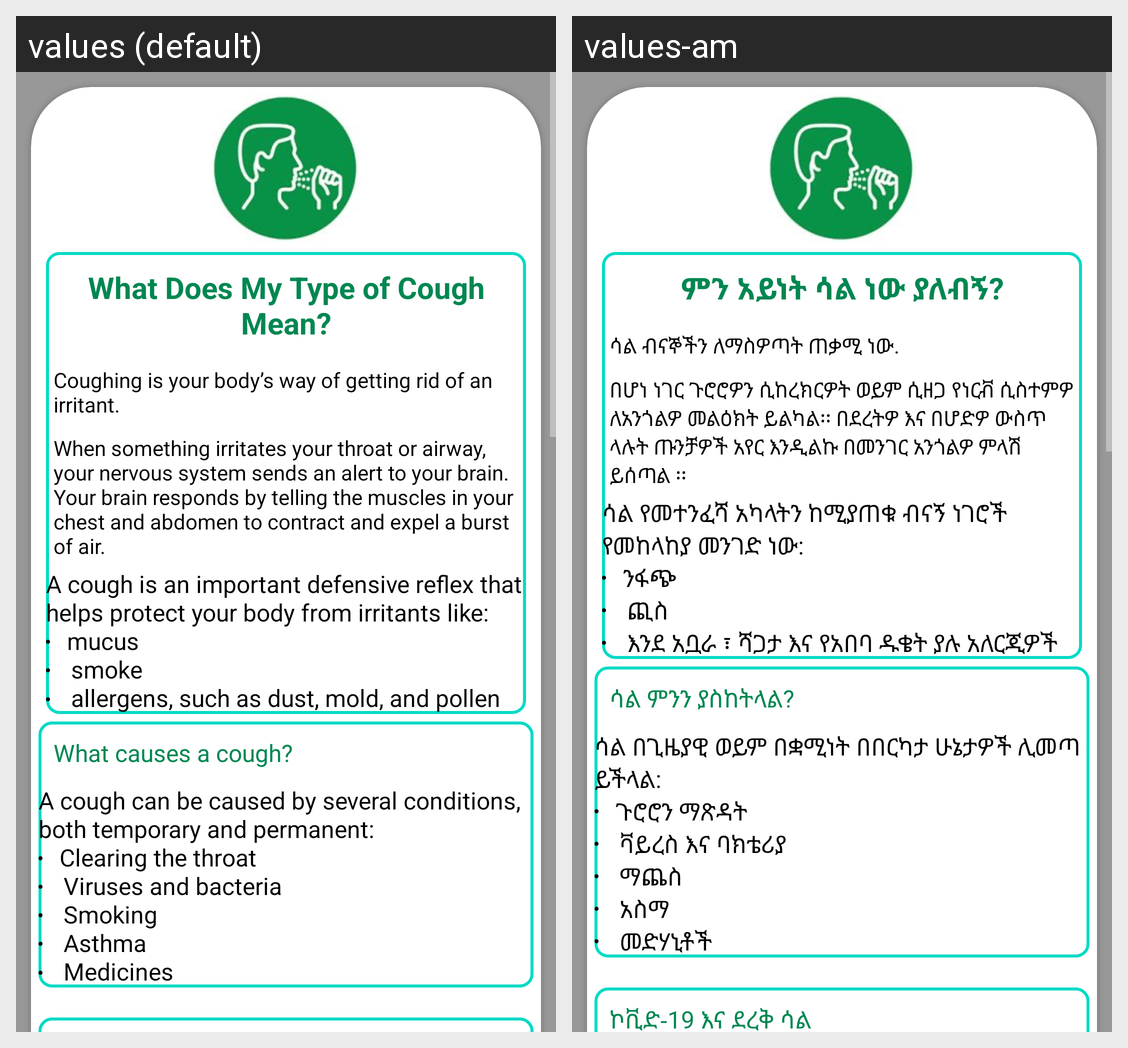

The Android screen above is rendered under two locales of the same app. Produce the string resources it draws, with the default and per-locale values.
Android screen res/layout/fragment_cough_detail.xml rendered under 2 locales, left to right: values (default), values-am. Device: Nexus 5 (rendered at 1080×1920; each locale shown at half size, 540×960, under a caption strip naming it); theme AppTheme.
Strings drawn on this screen, with the default value and each locale's value (text and hints the layout hard-codes, and strings that could not be matched under every locale, appear in the picture but are not listed):

what_does_my_type_of_cough_mean
  values: What Does My Type of Cough Mean?
  values-am: ምን አይነት ሳል ነው ያለብኝ?

coughing_is_your_body_s_way_of_getting_rid_of_an_irritant
  values: Coughing is your body’s way of getting rid of an irritant.
  values-am: ሳል ብናኞችን ለማስዎጣት ጠቃሚ ነው.

when_something_irritates_your_throat_or_airway_your_nervous_system_sends_an_alert_to_your_brain_your_brain_responds_by_telling_the_muscles_in_your_chest_and_abdomen_to_contract_and_expel_a_burst_of_air
  values: When something irritates your throat or airway, your nervous system sends an alert to your brain. Your brain responds by telling the muscles in your chest and abdomen to contract and expel a burst of air.
  values-am: በሆነ ነገር ጉሮሮዎን ሲከረክርዎት ወይም ሲዘጋ የነርቭ ሲስተምዎ ለአንጎልዎ መልዕክት ይልካል፡፡ በደረትዎ እና በሆድዎ ውስጥ ላሉት ጡንቻዎች አየር እንዲልኩ በመንገር አንጎልዎ ምላሽ ይሰጣል ፡፡

what_causes_a_cough
  values: What causes a cough?
  values-am: ሳል ምንን ያስከትላል?
